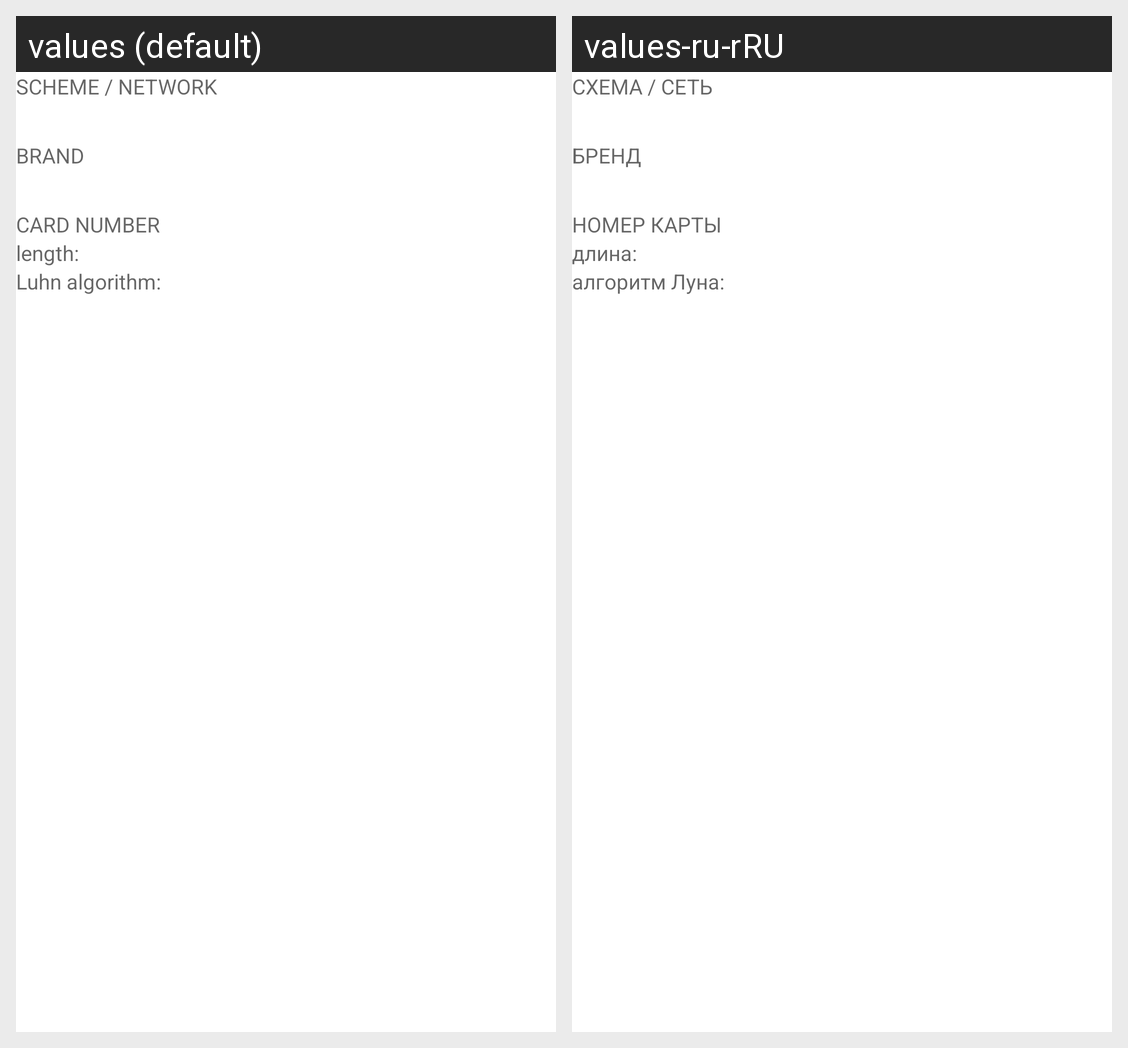

This grid shows one Android layout under two languages. Give, for every string resource on the screen, its name, the default text and each shown locale's text.
Android screen res/layout/scheme_brand_number_group.xml rendered under 2 locales, left to right: values (default), values-ru-rRU. Device: Nexus 5 (rendered at 1080×1920; each locale shown at half size, 540×960, under a caption strip naming it); theme Theme.CardByBin.
Strings drawn on this screen, with the default value and each locale's value (text and hints the layout hard-codes, and strings that could not be matched under every locale, appear in the picture but are not listed):

scheme_hint
  values: SCHEME / NETWORK
  values-ru-rRU: СХЕМА / СЕТЬ

brand_hint
  values: BRAND
  values-ru-rRU: БРЕНД

number_hint
  values: CARD NUMBER
  values-ru-rRU: НОМЕР КАРТЫ

length_hint
  values: length:
  values-ru-rRU: длина:

luhn_hint
  values: Luhn algorithm:
  values-ru-rRU: алгоритм Луна:
